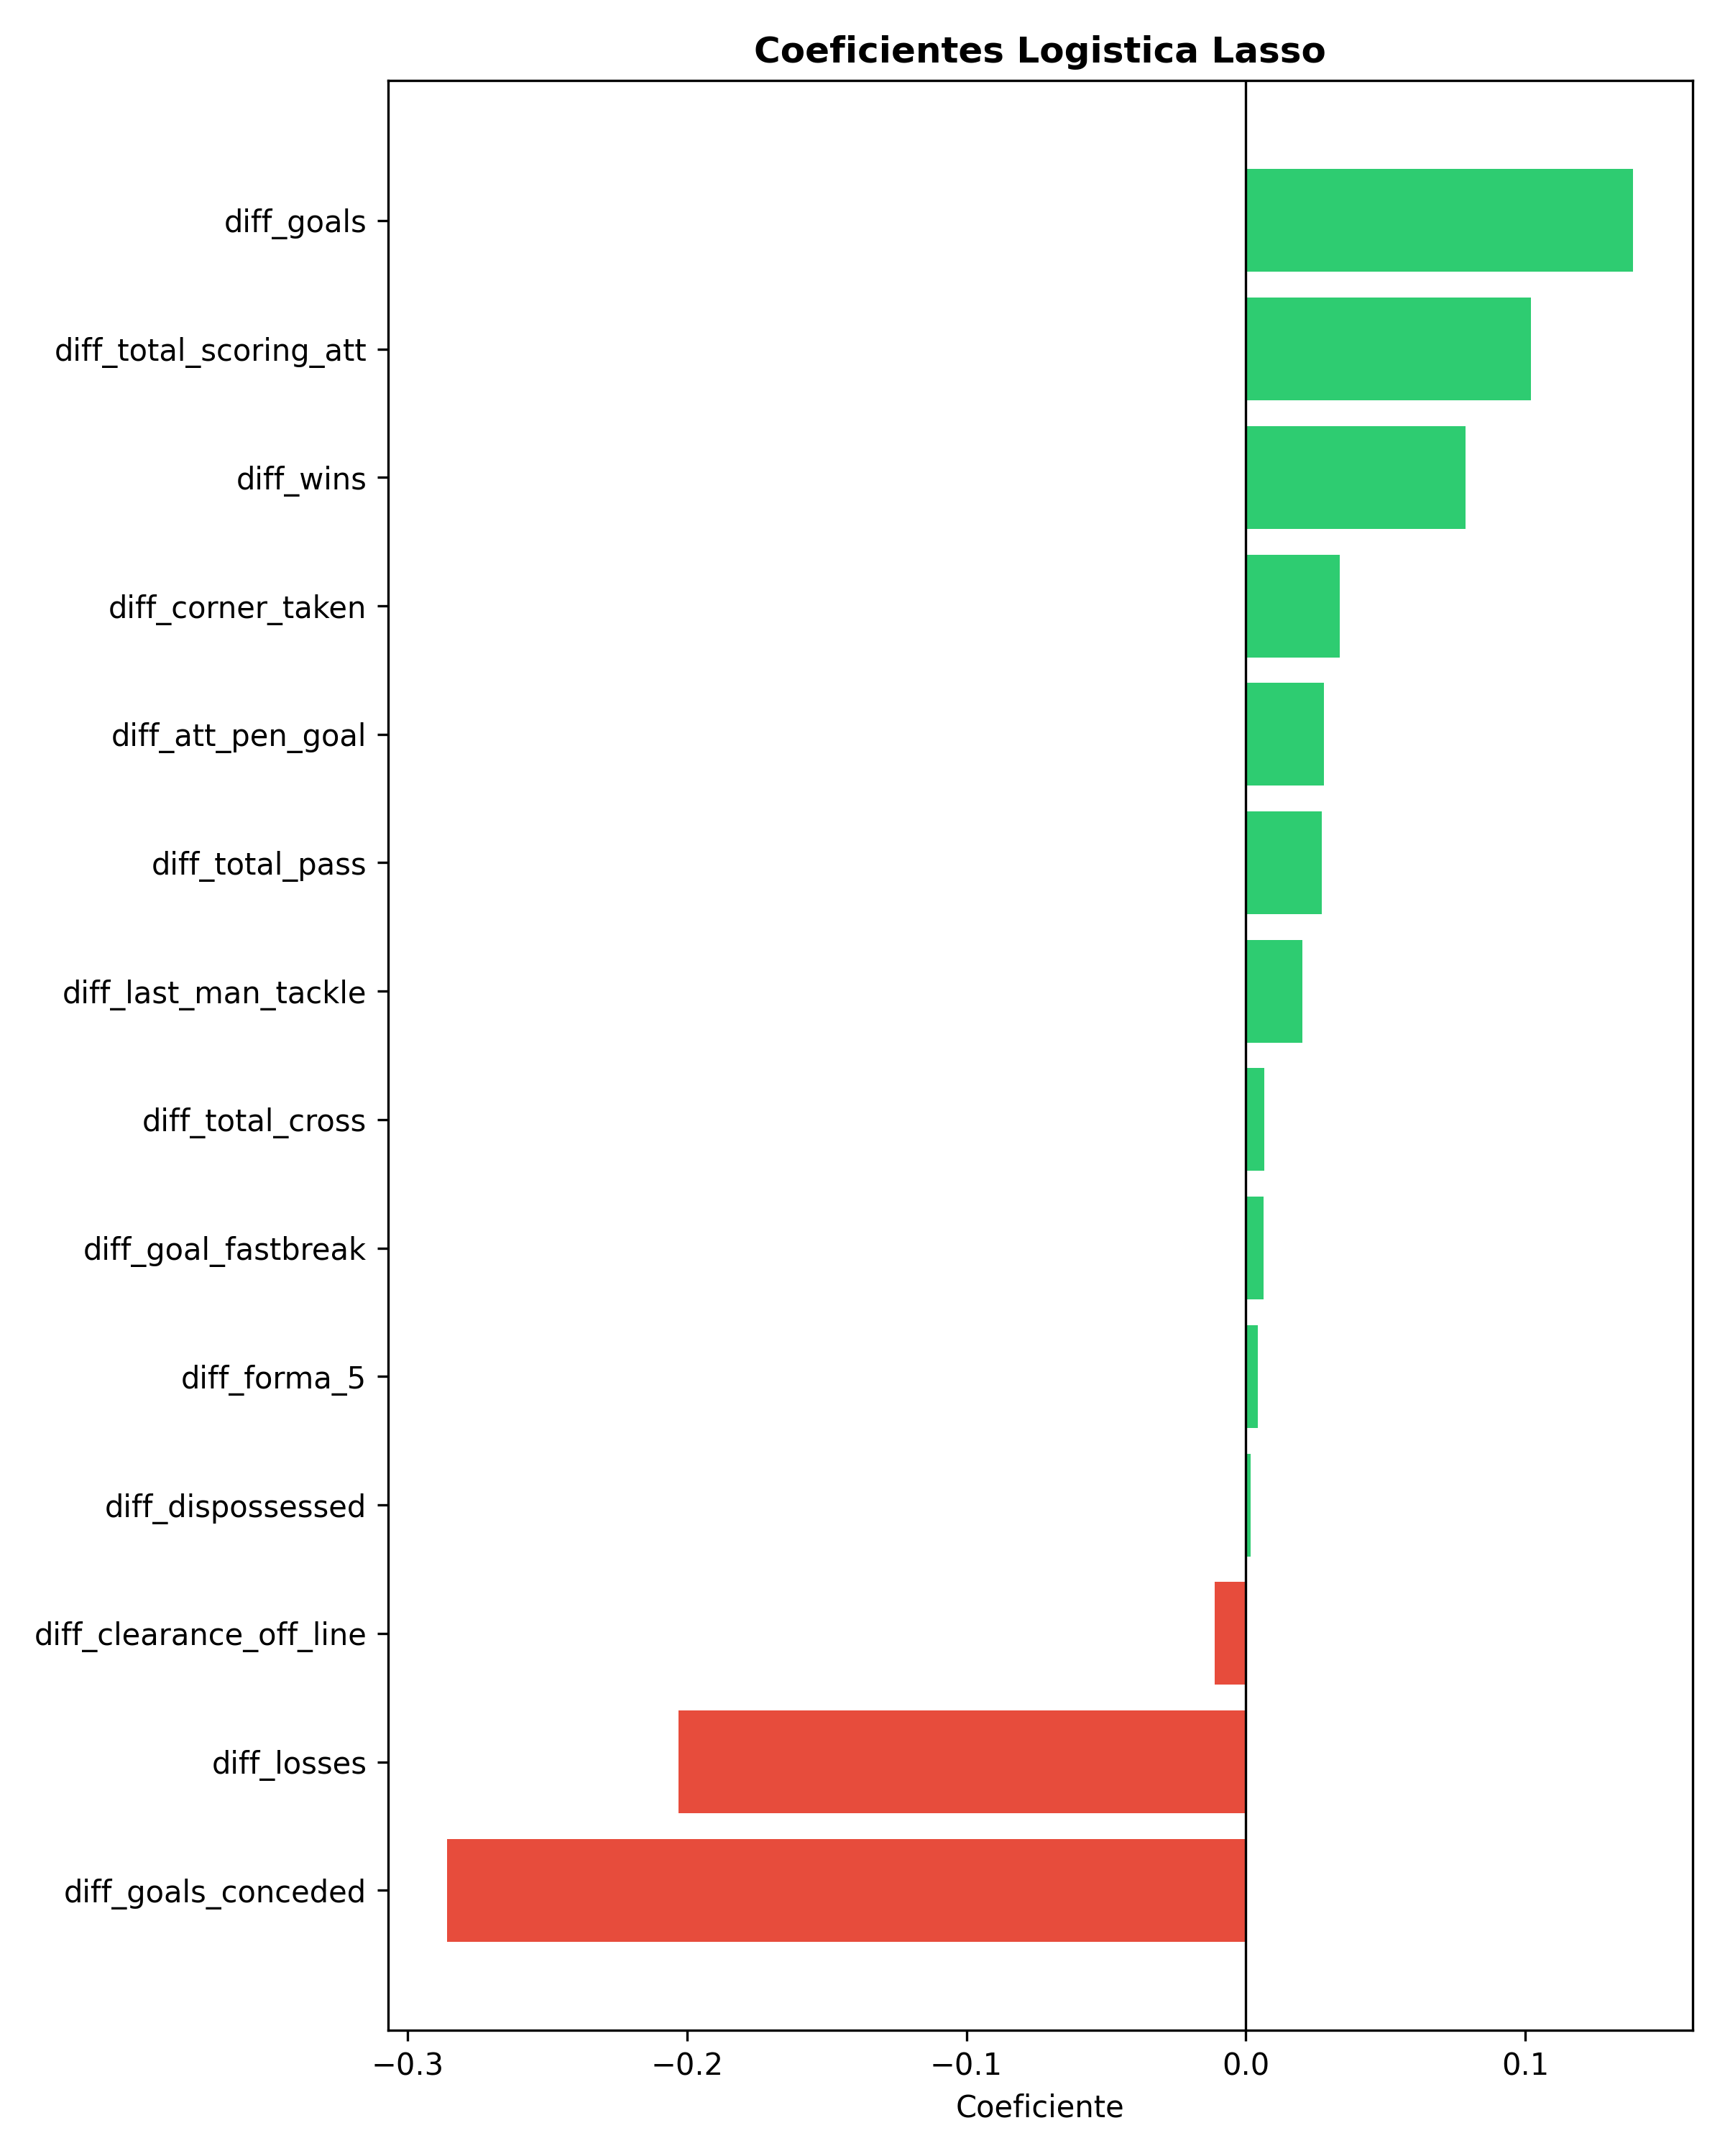

The file beside this chart, header and first rows:
Feature, Coeficiente, Abs
diff_goals_conceded, -0.2859, 0.2859
diff_losses, -0.2031, 0.2031
diff_goals, 0.1387, 0.1387
diff_total_scoring_att, 0.102, 0.102
diff_wins, 0.07865, 0.07865
diff_corner_taken, 0.03368, 0.03368
diff_att_pen_goal, 0.02801, 0.02801
diff_total_pass, 0.02711, 0.02711
diff_last_man_tackle, 0.02037, 0.02037
diff_clearance_off_line, -0.01125, 0.01125
diff_total_cross, 0.006667, 0.006667
diff_goal_fastbreak, 0.00647, 0.00647
diff_forma_5, 0.004399, 0.004399
diff_forma_5, 0.004399, 0.004399
diff_dispossessed, 0.001817, 0.001817
diff_total_offside, 0.0, 0.0
diff_att_obox_goal, 0.0, 0.0
diff_att_ibox_goal, 0.0, 0.0
diff_att_freekick_goal, 0.0, 0.0
diff_hit_woodwork, 0.0, 0.0
diff_att_hd_goal, 0.0, 0.0
diff_total_red_card, 0.0, 0.0
diff_ontarget_scoring_att, 0.0, 0.0
diff_total_yel_card, 0.0, 0.0
diff_total_clearance, 0.0, 0.0
diff_head_clearance, 0.0, 0.0
diff_total_tackle, 0.0, 0.0
diff_outfielder_block, 0.0, 0.0
diff_interception, 0.0, 0.0
diff_saves, 0.0, 0.0
diff_clean_sheet, 0.0, 0.0
diff_total_long_balls, 0.0, 0.0
diff_total_through_ball, 0.0, 0.0
diff_penalty_conceded, 0.0, 0.0
diff_pen_goals_conceded, 0.0, 0.0
diff_own_goals, 0.0, 0.0
diff_touches, 0.0, 0.0
diff_total_high_claim, 0.0, 0.0
diff_penalty_save, 0.0, 0.0
diff_punches, 0.0, 0.0
diff_gf_5, 0.0, 0.0
diff_ga_5, 0.0, 0.0
diff_gf_5, 0.0, 0.0
diff_ga_5, 0.0, 0.0
hh_wins_home, 0.0, 0.0
hh_goals_diff, 0.0, 0.0
rodada, 0.0, 0.0
